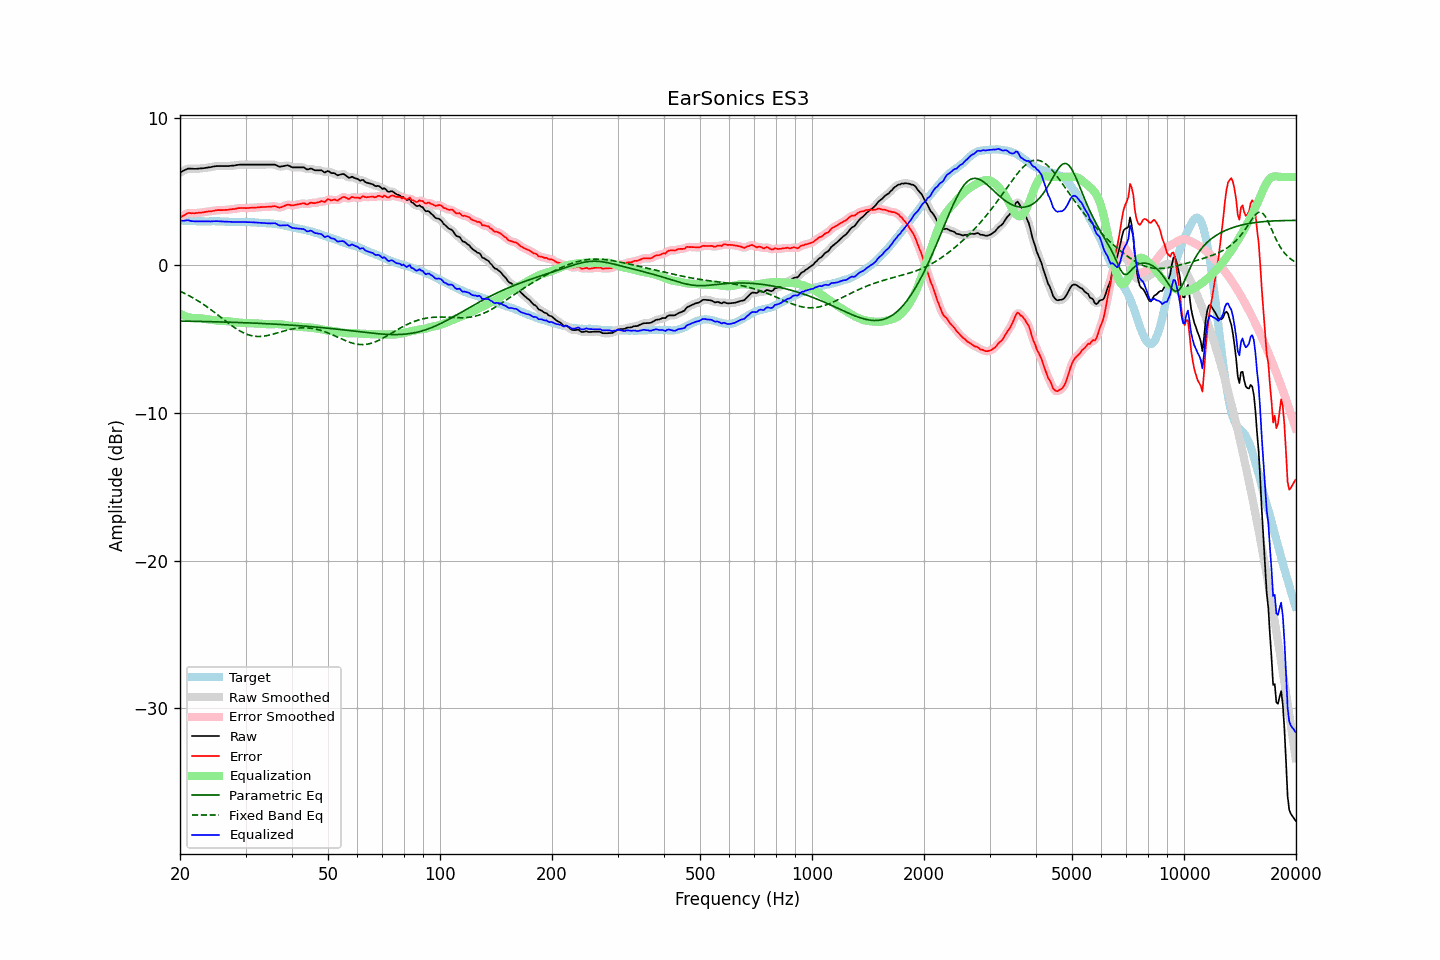

Values plotted in this chart, from the file beside it:
frequency, raw, error, smoothed, error_smoothed, equalization, parametric_eq, fixed_band_eq, equalized_raw, equalized_smoothed, target
20.00, 6.30, 3.24, 6.29, 3.24, -3.27, -3.77, -1.74, 3.03, 3.02, 3.05
20.20, 6.36, 3.32, 6.36, 3.31, -3.33, -3.77, -1.80, 3.03, 3.03, 3.04
20.40, 6.41, 3.37, 6.42, 3.38, -3.38, -3.77, -1.85, 3.03, 3.04, 3.04
20.61, 6.47, 3.43, 6.47, 3.44, -3.42, -3.77, -1.90, 3.04, 3.05, 3.03
20.81, 6.52, 3.50, 6.52, 3.50, -3.46, -3.77, -1.95, 3.06, 3.06, 3.02
21.02, 6.57, 3.56, 6.56, 3.54, -3.50, -3.78, -2.01, 3.07, 3.06, 3.01
21.23, 6.57, 3.56, 6.57, 3.56, -3.53, -3.78, -2.07, 3.04, 3.04, 3.01
21.44, 6.56, 3.54, 6.57, 3.55, -3.55, -3.78, -2.13, 3.01, 3.02, 3.02
21.66, 6.56, 3.55, 6.56, 3.54, -3.56, -3.78, -2.19, 3.00, 3.00, 3.01
21.87, 6.55, 3.54, 6.55, 3.54, -3.56, -3.79, -2.25, 2.99, 2.99, 3.01
22.09, 6.55, 3.55, 6.55, 3.55, -3.56, -3.79, -2.32, 2.99, 2.99, 3.00
22.31, 6.56, 3.56, 6.56, 3.56, -3.57, -3.79, -2.39, 2.99, 2.99, 3.00
22.54, 6.57, 3.58, 6.57, 3.57, -3.57, -3.79, -2.45, 3.00, 3.00, 2.99
22.76, 6.58, 3.58, 6.58, 3.58, -3.58, -3.79, -2.52, 3.00, 2.99, 3.00
22.99, 6.59, 3.59, 6.59, 3.60, -3.60, -3.80, -2.60, 2.99, 2.99, 3.00
23.22, 6.60, 3.61, 6.60, 3.61, -3.61, -3.80, -2.67, 2.99, 2.99, 2.99
23.45, 6.62, 3.63, 6.62, 3.63, -3.63, -3.80, -2.74, 2.99, 2.99, 2.99
23.69, 6.63, 3.64, 6.63, 3.65, -3.64, -3.80, -2.82, 2.99, 2.99, 2.98
23.92, 6.65, 3.67, 6.65, 3.66, -3.66, -3.81, -2.90, 2.99, 2.99, 2.98
24.16, 6.66, 3.67, 6.67, 3.67, -3.68, -3.81, -2.98, 2.98, 2.99, 2.99
24.40, 6.69, 3.69, 6.69, 3.69, -3.70, -3.81, -3.06, 2.99, 2.99, 3.00
24.65, 6.71, 3.71, 6.71, 3.71, -3.71, -3.82, -3.14, 3.00, 3.00, 3.00
24.89, 6.73, 3.73, 6.73, 3.73, -3.72, -3.82, -3.22, 3.01, 3.00, 3.00
25.14, 6.74, 3.75, 6.74, 3.74, -3.73, -3.82, -3.31, 3.01, 3.00, 2.99
25.39, 6.74, 3.75, 6.74, 3.75, -3.74, -3.82, -3.39, 3.00, 3.00, 2.99
25.65, 6.74, 3.75, 6.74, 3.75, -3.75, -3.83, -3.48, 2.99, 2.99, 2.99
25.91, 6.74, 3.75, 6.74, 3.75, -3.76, -3.83, -3.56, 2.98, 2.98, 2.99
26.16, 6.74, 3.75, 6.74, 3.76, -3.76, -3.83, -3.65, 2.98, 2.98, 2.98
26.43, 6.74, 3.77, 6.74, 3.76, -3.77, -3.84, -3.73, 2.97, 2.97, 2.97
26.69, 6.74, 3.77, 6.74, 3.77, -3.77, -3.84, -3.82, 2.97, 2.97, 2.97
26.96, 6.74, 3.78, 6.74, 3.78, -3.78, -3.84, -3.90, 2.96, 2.96, 2.96
27.23, 6.75, 3.80, 6.75, 3.79, -3.79, -3.85, -3.98, 2.95, 2.95, 2.95
27.50, 6.76, 3.81, 6.76, 3.81, -3.81, -3.85, -4.06, 2.95, 2.95, 2.95
27.77, 6.77, 3.82, 6.77, 3.82, -3.83, -3.85, -4.14, 2.94, 2.94, 2.95
28.05, 6.78, 3.83, 6.78, 3.84, -3.84, -3.86, -4.22, 2.94, 2.94, 2.95
28.33, 6.80, 3.85, 6.80, 3.86, -3.86, -3.86, -4.29, 2.94, 2.94, 2.94
28.62, 6.82, 3.89, 6.82, 3.88, -3.87, -3.87, -4.36, 2.95, 2.95, 2.93
28.90, 6.83, 3.89, 6.83, 3.89, -3.88, -3.87, -4.42, 2.95, 2.95, 2.94
29.19, 6.84, 3.90, 6.84, 3.90, -3.89, -3.87, -4.48, 2.95, 2.95, 2.94
29.48, 6.84, 3.89, 6.84, 3.89, -3.89, -3.88, -4.54, 2.95, 2.95, 2.95
29.78, 6.84, 3.89, 6.84, 3.89, -3.90, -3.88, -4.59, 2.94, 2.94, 2.95
30.08, 6.84, 3.89, 6.84, 3.89, -3.90, -3.89, -4.64, 2.94, 2.94, 2.95
30.38, 6.84, 3.90, 6.84, 3.89, -3.90, -3.89, -4.68, 2.94, 2.94, 2.94
30.68, 6.84, 3.90, 6.84, 3.90, -3.90, -3.89, -4.71, 2.94, 2.94, 2.94
30.99, 6.84, 3.91, 6.84, 3.91, -3.91, -3.90, -4.75, 2.93, 2.93, 2.93
31.30, 6.84, 3.91, 6.84, 3.91, -3.91, -3.90, -4.77, 2.93, 2.93, 2.93
31.61, 6.84, 3.92, 6.84, 3.92, -3.92, -3.91, -4.79, 2.92, 2.92, 2.92
31.93, 6.84, 3.93, 6.84, 3.92, -3.93, -3.91, -4.80, 2.91, 2.91, 2.91
32.24, 6.84, 3.93, 6.84, 3.93, -3.93, -3.92, -4.81, 2.90, 2.90, 2.91
32.57, 6.84, 3.94, 6.84, 3.94, -3.94, -3.92, -4.81, 2.90, 2.90, 2.90
32.89, 6.84, 3.96, 6.84, 3.95, -3.95, -3.93, -4.81, 2.89, 2.89, 2.88
33.22, 6.84, 3.96, 6.84, 3.96, -3.95, -3.93, -4.80, 2.88, 2.88, 2.88
33.55, 6.84, 3.96, 6.84, 3.96, -3.96, -3.94, -4.79, 2.88, 2.88, 2.88
33.89, 6.84, 3.96, 6.84, 3.97, -3.97, -3.94, -4.77, 2.87, 2.87, 2.88
34.23, 6.84, 3.98, 6.84, 3.97, -3.98, -3.95, -4.76, 2.86, 2.86, 2.86
34.57, 6.84, 3.98, 6.84, 3.98, -3.99, -3.95, -4.73, 2.85, 2.85, 2.86
34.92, 6.84, 3.99, 6.84, 3.99, -3.99, -3.96, -4.71, 2.85, 2.85, 2.85
35.27, 6.84, 3.99, 6.84, 4.00, -3.99, -3.96, -4.68, 2.85, 2.86, 2.85
35.62, 6.84, 4.01, 6.84, 4.01, -3.98, -3.97, -4.65, 2.86, 2.86, 2.83
35.97, 6.84, 4.02, 6.82, 4.01, -3.97, -3.98, -4.62, 2.87, 2.85, 2.82
... 635 more rows
